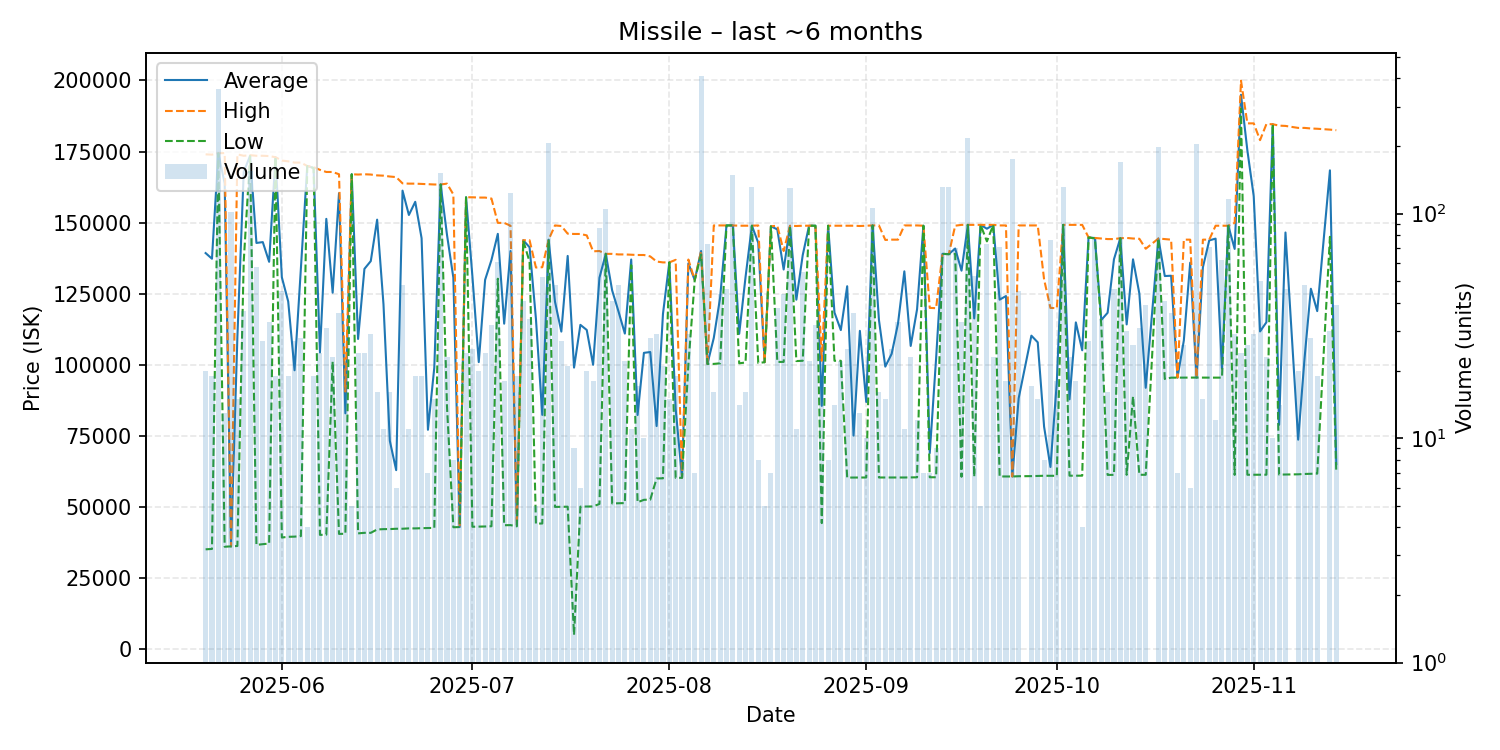

The data file committed next to this chart (first rows):
date, average, highest, lowest, order_count, volume
2025-05-20, 139272, 174000, 35090, 6, 20
2025-05-21, 137289, 173900, 35220, 6, 19
2025-05-22, 174400, 174400, 174400, 10, 360
2025-05-23, 163800, 174450, 36000, 3, 13
2025-05-24, 36130, 36130, 36130, 13, 102
2025-05-25, 109727, 174000, 36260, 10, 15
2025-05-26, 167864, 173500, 136400, 9, 37
2025-05-27, 173500, 173700, 173400, 17, 155
2025-05-28, 142835, 173500, 36650, 10, 58
2025-05-29, 143141, 173500, 36880, 9, 27
2025-05-30, 136202, 173400, 37140, 8, 33
2025-05-31, 173000, 173000, 173000, 4, 19
2025-06-01, 130771, 171800, 39250, 22, 45
2025-06-02, 122265, 171550, 39490, 7, 19
2025-06-03, 98061, 171100, 39550, 20, 27
2025-06-04, 134105, 171100, 39740, 10, 28
2025-06-05, 169900, 169900, 169900, 1, 4
2025-06-06, 169216, 169500, 169200, 6, 19
2025-06-07, 104333, 168550, 40170, 7, 24
2025-06-08, 151315, 167800, 40240, 6, 31
2025-06-09, 125343, 167800, 101100, 4, 23
2025-06-10, 160323, 167000, 40510, 8, 36
2025-06-11, 82920, 90570, 40570, 16, 22
2025-06-12, 167000, 167000, 167000, 1, 5
2025-06-13, 109071, 166900, 40700, 10, 24
2025-06-14, 133719, 167000, 40890, 15, 24
2025-06-15, 136455, 166900, 40890, 13, 29
2025-06-16, 151034, 166600, 42070, 7, 16
2025-06-17, 121296, 166500, 42190, 2, 11
2025-06-18, 73224, 166200, 42210, 4, 16
2025-06-19, 62933, 166000, 42320, 6, 6
2025-06-20, 161238, 163800, 42330, 11, 48
2025-06-21, 152677, 163700, 42450, 2, 11
2025-06-22, 157308, 163700, 42450, 6, 19
2025-06-23, 144508, 163600, 42520, 7, 19
2025-06-24, 77129, 163500, 42580, 6, 7
2025-06-25, 98992, 163400, 42610, 5, 15
2025-06-26, 163400, 163400, 163400, 18, 152
2025-06-27, 145678, 163700, 85240, 5, 23
2025-06-28, 130638, 159900, 42850, 4, 8
2025-06-29, 42920, 42920, 42920, 6, 6
2025-06-30, 158900, 158900, 158900, 3, 24
2025-07-01, 131088, 158900, 43030, 8, 25
2025-07-02, 100932, 158800, 43065, 5, 20
2025-07-03, 129880, 158800, 43120, 8, 24
2025-07-04, 136842, 158450, 43210, 12, 32
2025-07-05, 146034, 149900, 130250, 7, 61
2025-07-06, 114448, 149900, 43560, 5, 18
2025-07-07, 140000, 148900, 43600, 10, 123
2025-07-08, 43552, 43720, 43170, 15, 19
2025-07-09, 143795, 143800, 143700, 6, 41
2025-07-10, 141321, 143800, 136200, 4, 34
2025-07-11, 116206, 134200, 44130, 4, 5
2025-07-12, 82370, 134300, 44170, 12, 52
2025-07-13, 144000, 144000, 144000, 7, 206
2025-07-14, 122189, 149000, 50000, 6, 48
2025-07-15, 111667, 148800, 50040, 10, 27
2025-07-16, 138274, 146100, 50080, 7, 21
2025-07-17, 99000, 146000, 5000, 4, 9
2025-07-18, 114033, 146000, 50100, 2, 6
... 115 more rows
